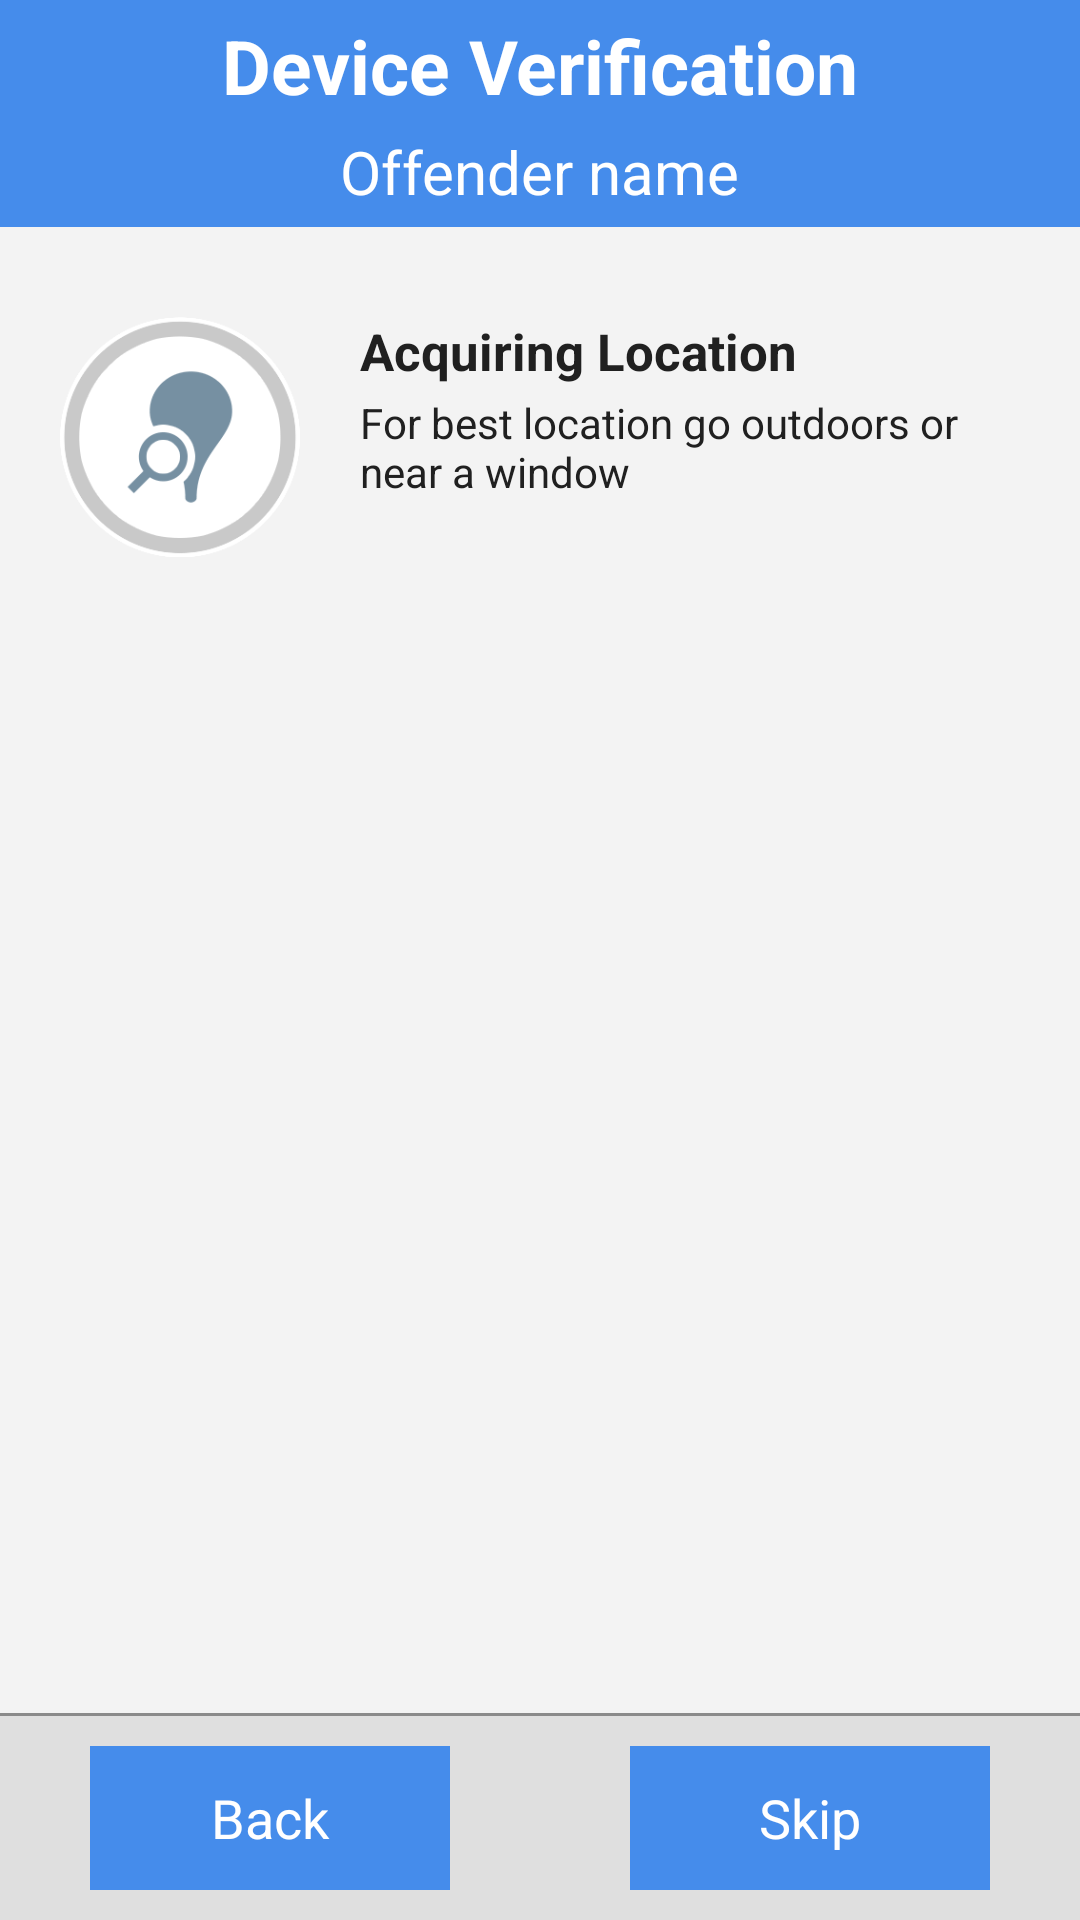

Layout XML and referenced resources for this Android screen:
<!-- AndroidManifest.xml: application theme android:Theme.Holo.Light.NoActionBar.Fullscreen -->
<!-- res/layout/enrollment_location_verification_main.xml -->
<?xml version="1.0" encoding="utf-8"?>
<RelativeLayout xmlns:android="http://schemas.android.com/apk/res/android"
    android:id="@+id/RelativeLayout1"
    android:layout_width="match_parent"
    android:layout_height="match_parent"
    android:background="@color/background_holo_light">

    <include
        android:id="@+id/top_layout"
        android:layout_width="match_parent"
        android:layout_height="wrap_content"
        layout="@layout/enrollment_devices_verification_title" />

    <LinearLayout
        android:id="@+id/tag_test_layout"
        android:layout_width="match_parent"
        android:layout_height="wrap_content"
        android:layout_below="@+id/top_layout"
        android:layout_marginLeft="20dp"
        android:layout_marginRight="20dp"
        android:layout_marginTop="30dp"
        android:gravity="center_vertical"
        android:orientation="horizontal">

        <ImageButton
            android:id="@+id/location_retry_button"
            android:layout_width="match_parent"
            android:layout_height="wrap_content"
            android:background="@android:color/transparent"
            android:src="@drawable/enrollment_location_testing_animation"
            android:scaleType="fitStart"
            android:layout_weight="3" />

        <LinearLayout
            android:id="@+id/location_message_layout"
            android:layout_width="match_parent"
            android:layout_height="wrap_content"
            android:layout_gravity="top"
            android:layout_marginLeft="20dp"
            android:orientation="vertical"
            android:layout_weight="1">

            <TextView
                android:id="@+id/location_title_text"
                android:layout_width="wrap_content"
                android:layout_height="wrap_content"
                android:layout_marginBottom="3dp"
                android:text="@string/enrolment_text_location_acquiring_Location"
                android:textColor="@color/grey_darker"
                android:textSize="17sp"
                android:textStyle="bold" />

            <TextView
                android:id="@+id/location_status_text"
                android:layout_width="wrap_content"
                android:layout_height="wrap_content"
                android:layout_marginBottom="3dp"
                android:text="@string/enrolment_text_location_order_message"
                android:textColor="@color/grey_darker"
                android:textSize="14sp" />
        </LinearLayout>
    </LinearLayout>

    <include
        android:id="@+id/bottom_buttons"
        android:layout_width="match_parent"
        android:layout_height="wrap_content"
        android:layout_alignParentBottom="true"
        layout="@layout/enrollment_bottom_buttons" />

</RelativeLayout>
<!-- res/layout/enrollment_devices_verification_title.xml (included above) -->
<?xml version="1.0" encoding="utf-8"?>
<LinearLayout xmlns:android="http://schemas.android.com/apk/res/android"
    android:layout_width="fill_parent"
    android:layout_height="wrap_content"
    android:background="@color/lightBlue"
    android:gravity="center_horizontal"
    android:orientation="vertical"
    android:paddingBottom="5dp"
    android:paddingLeft="20dp"
    android:paddingRight="20dp"
    android:paddingTop="5dp">

    <TextView
        android:id="@+id/first_title"
        android:layout_width="wrap_content"
        android:layout_height="wrap_content"
        android:text="@string/enrolment_text_title_type"
        android:textColor="@color/White"
        android:textSize="25sp"
        android:textStyle="bold" />

    <TextView
        android:id="@+id/second_title"
        android:layout_width="wrap_content"
        android:layout_height="wrap_content"
        android:layout_marginTop="5dp"
        android:text="Offender name"
        android:textColor="@color/white"
        android:textSize="20sp" />

</LinearLayout>
<!-- res/layout/enrollment_bottom_buttons.xml (included above) -->
<?xml version="1.0" encoding="utf-8"?>
<LinearLayout xmlns:android="http://schemas.android.com/apk/res/android"
    android:layout_width="fill_parent"
    android:layout_height="wrap_content"
    android:background="#DfDfDf"
    android:orientation="vertical">

    <LinearLayout
        android:layout_width="fill_parent"
        android:layout_height="1dp"
        android:background="@color/grey_light"></LinearLayout>

    <LinearLayout
        android:layout_width="fill_parent"
        android:layout_height="fill_parent"
        android:gravity="center"
        android:paddingBottom="10dp"
        android:paddingTop="10dp">

        <Button
            android:id="@+id/left_button"
            android:layout_width="wrap_content"
            android:minWidth="120dp"
            android:layout_height="wrap_content"
            android:layout_marginRight="30dp"
            android:background="@color/lightBlue"
            android:paddingLeft="20dp"
            android:paddingRight="20dp"
            android:text="@string/enrolment_button_back"
            android:textColor="@android:color/white" />

        <Button
            android:id="@+id/right_button"
            android:layout_width="wrap_content"
            android:minWidth="120dp"
            android:layout_height="wrap_content"
            android:layout_marginLeft="30dp"
            android:background="@color/lightBlue"
            android:paddingLeft="20dp"
            android:paddingRight="20dp"
            android:text="@string/enrolment_button_skip"
            android:textColor="@android:color/white" />
    </LinearLayout>

</LinearLayout>
<!-- resources referenced by this layout -->
<resources>
  <color name="White">#FFFFFF</color>
  <color name="background_holo_light">#fff3f3f3</color>
  <color name="grey_darker">#FF202020</color>
  <color name="grey_light">#8A8A8A</color>
  <color name="lightBlue">#458CEB</color>
  <color name="white">#ffffffff</color>
  <!-- drawable enrollment_location_testing_animation (drawable-xxhdpi) -->
  <?xml version="1.0" encoding="utf-8"?>
  <animation-list xmlns:android="http://schemas.android.com/apk/res/android"
      android:oneshot="false">
      <item android:drawable="@drawable/ico_enrollment_location_validation_animation_1" android:duration="500" />
      <item android:drawable="@drawable/ico_enrollment_location_validation_animation_2" android:duration="500" />
      <item android:drawable="@drawable/ico_enrollment_location_validation_animation_3" android:duration="500" />
      <item android:drawable="@drawable/ico_enrollment_location_validation_animation_4" android:duration="500" />
  </animation-list>
  <string name="enrolment_button_back">Back</string>
  <string name="enrolment_button_skip">Skip</string>
  <string name="enrolment_text_location_acquiring_Location">Acquiring Location</string>
  <string name="enrolment_text_location_order_message">For best location go outdoors or near a window</string>
  <string name="enrolment_text_title_type">Device Verification</string>
  <!-- drawable ico_enrollment_location_validation_animation_1: png bitmap (drawable-xxhdpi, 11997 bytes) -->
  <!-- drawable ico_enrollment_location_validation_animation_2: png bitmap (drawable-xhdpi, 16157 bytes) -->
  <!-- drawable ico_enrollment_location_validation_animation_3: png bitmap (drawable-hdpi, 16966 bytes) -->
  <!-- drawable ico_enrollment_location_validation_animation_4: png bitmap (drawable-xxhdpi, 16783 bytes) -->
</resources>
